Image classification data set "generated" (ZingaRene/Optimized-PGGAN-Based-Approach-for-Data-Augmentation-in-Medical-Images on GitHub). Class labels (4): atelectasis, cardiomegaly, effusion, pneumonia.

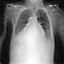
Label: pneumonia

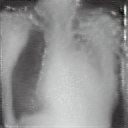
Label: cardiomegaly

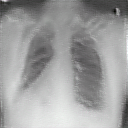
Label: atelectasis

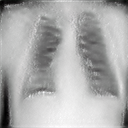
Label: cardiomegaly

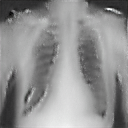
Label: effusion

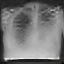
Label: pneumonia
